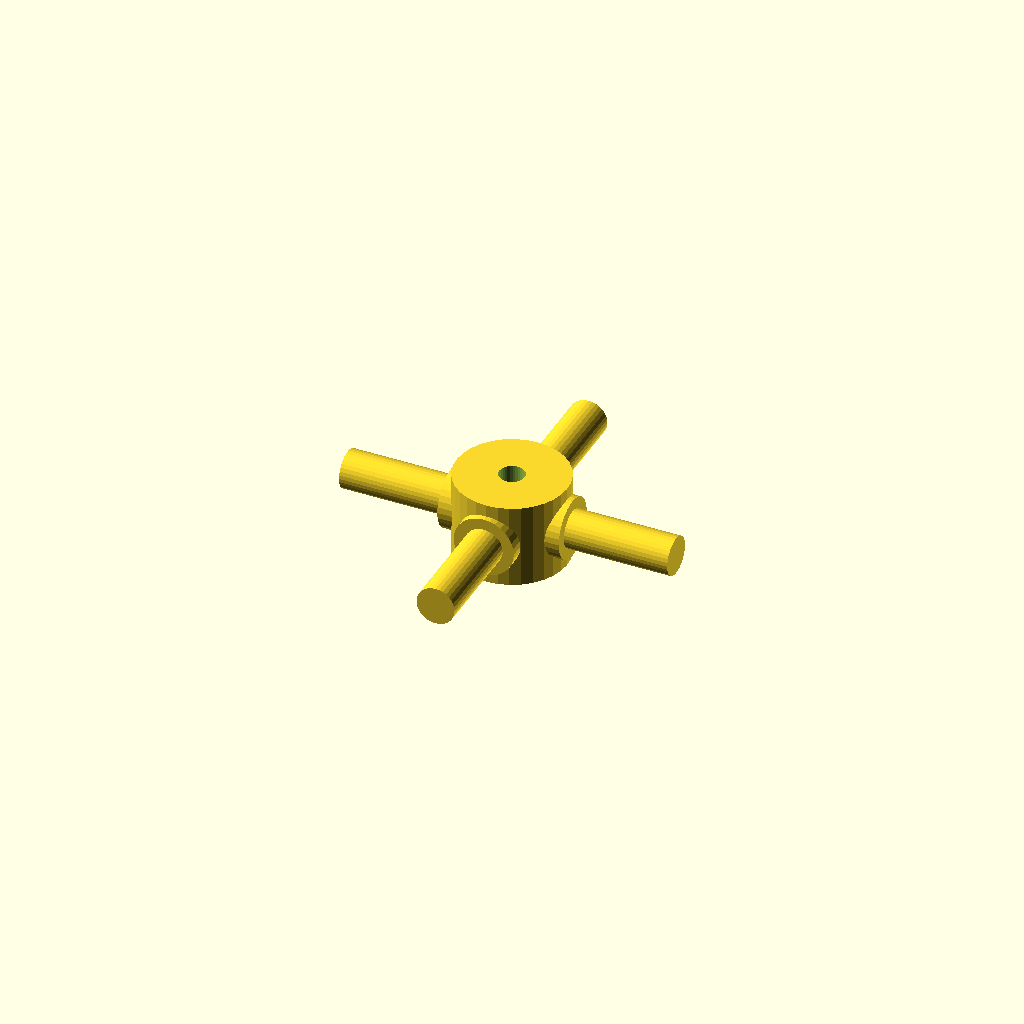
Cell 1 — every parameter at its default value.
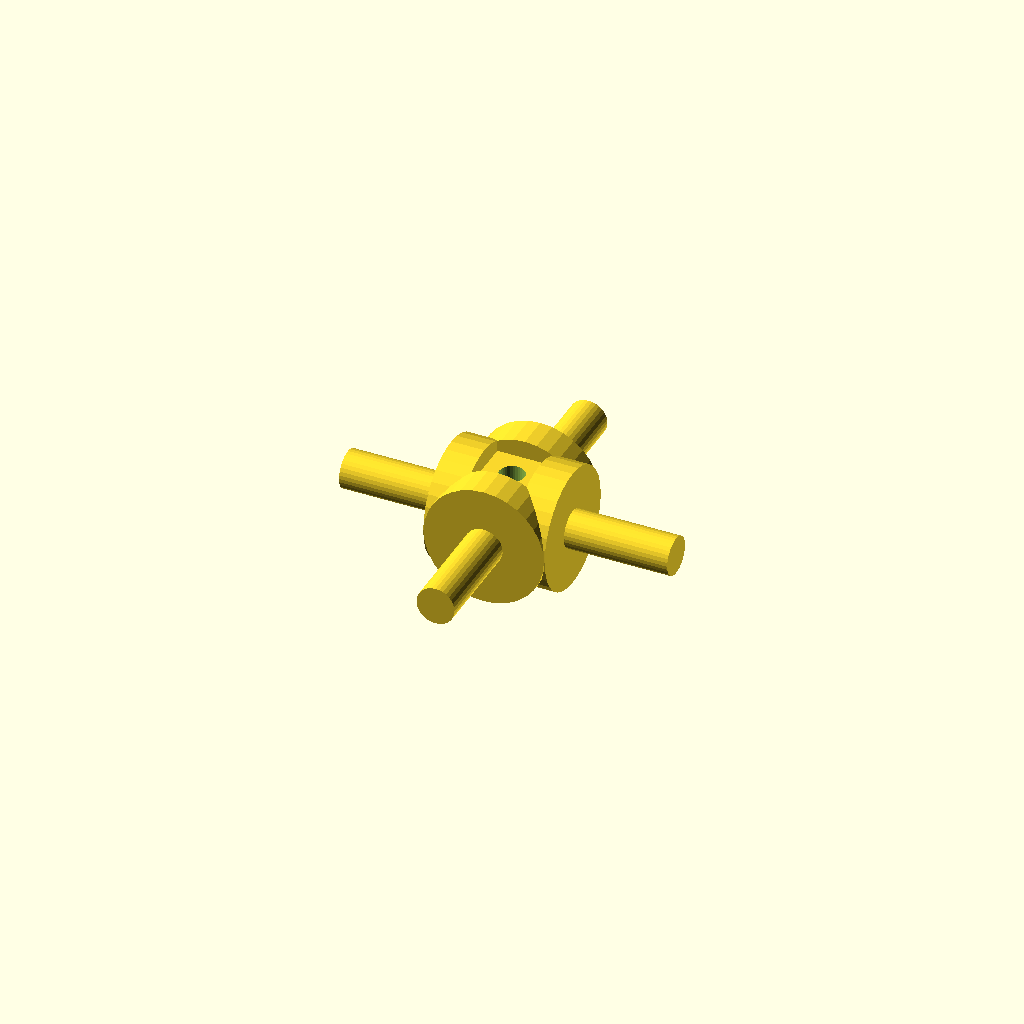
Cell 2 — journal_d set to 19.06, the other parameters unchanged.
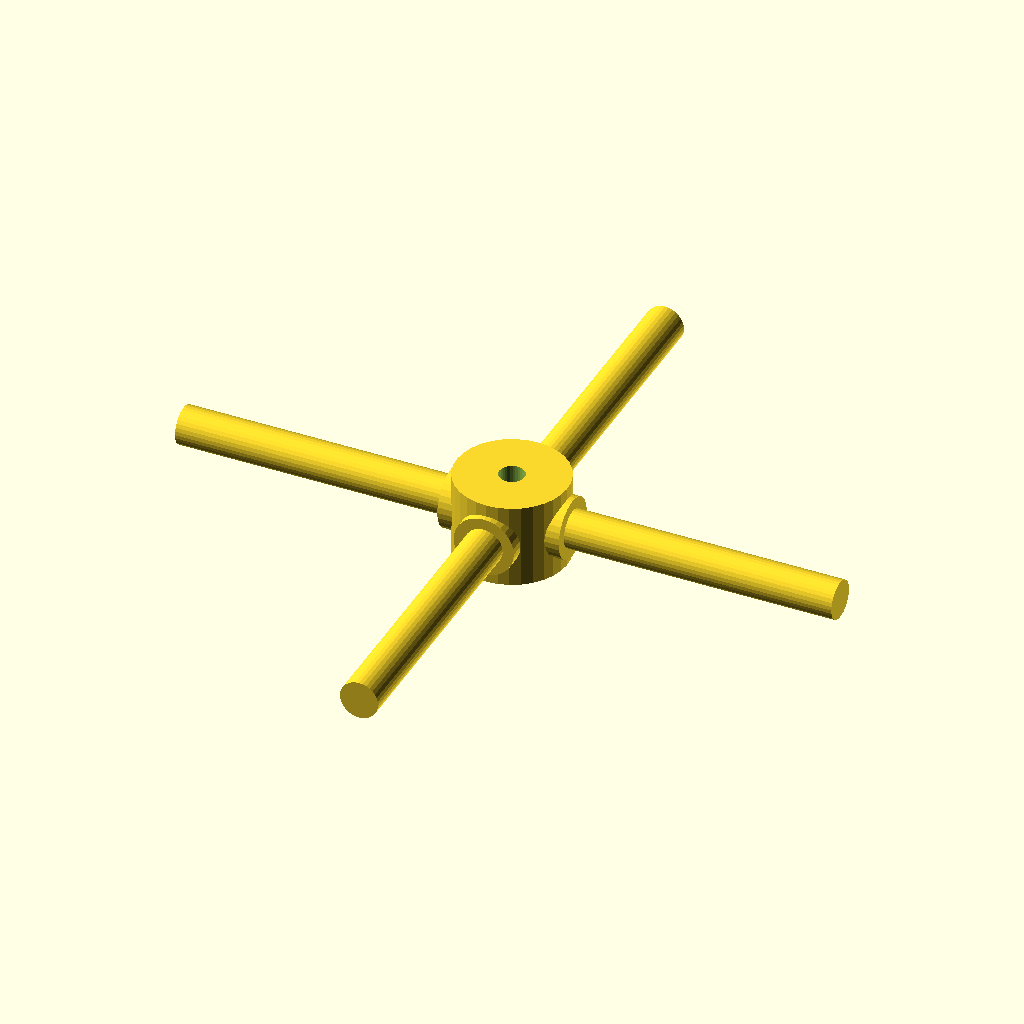
Cell 3 — arm_len set to 52, the other parameters unchanged.
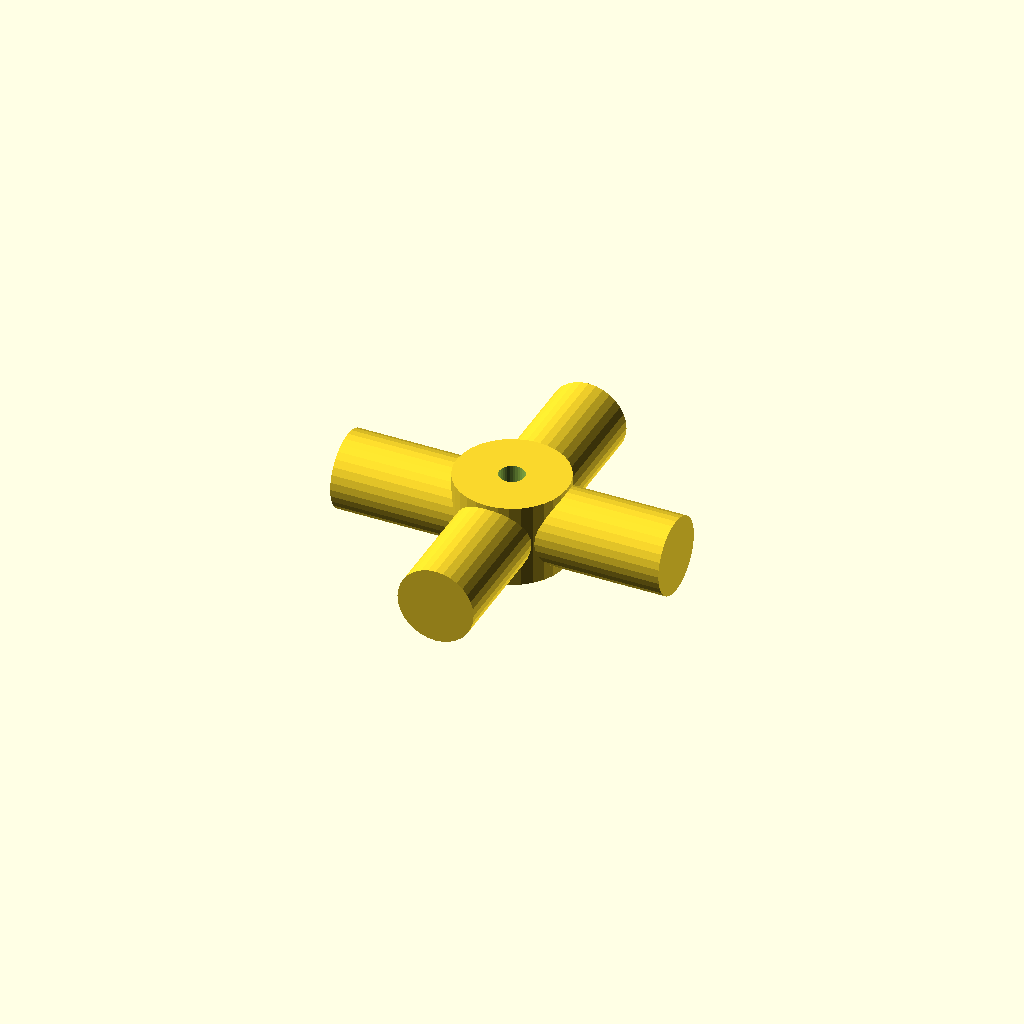
Cell 4: step_d = 12.06 (everything else at default).
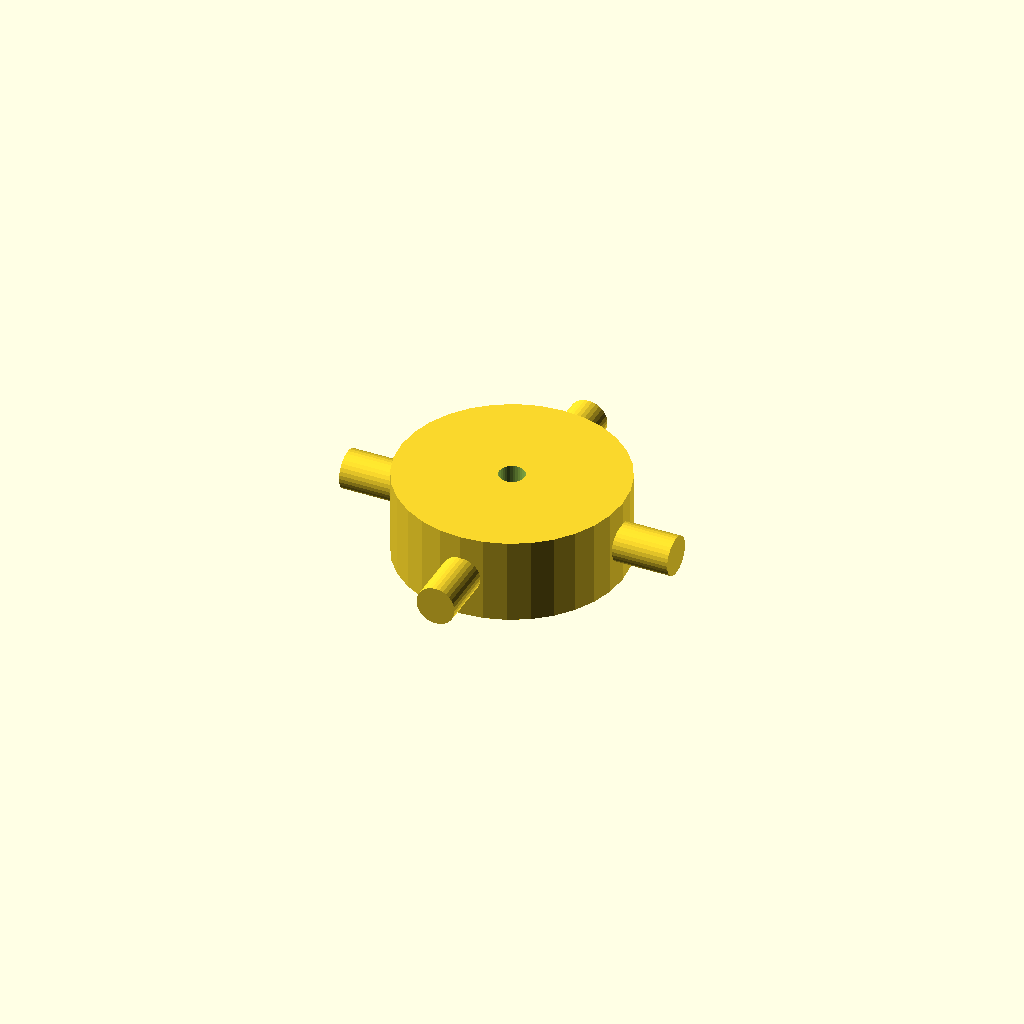
Cell 5: the same model with hub_d = 35.04.
All cells are drawn from one camera (rotation 55°, 0°, 25°, orthographic, colour scheme Cornfield), so only the parameter changes between them.
OpenSCAD source file optional_data/data/gen3/cardans/part_0027.scad:
$fn = 32;

// ----------------------------------------------------------------------
// Cardan cross: 52 mm span, 9.53 mm trunnions
// ----------------------------------------------------------------------

// --- parameters (mm) ---
journal_d = 9.53;         // trunnion diameter
arm_len = 26;             // trunnion length from the centre
step_r = 3.24;            // step position from the centre
step_d = 6.03;            // journal diameter after the step
hub_d = 17.52;            // hub diameter
hub_h = 13.33;            // hub height
bore_d = 4;               // hub bore

difference() {
  union() {
    /* hub along the joint axis */
    cylinder(h = hub_h, d = hub_d, center = true);
    for (a = [0 : 90 : 270]) rotate([0, 0, a]) {
      /* trunnion, sunk into the hub */
      translate([hub_d / 4, 0, 0]) rotate([0, 90, 0]) cylinder(h = step_r + 2, d = journal_d);
      /* stepped journal out to the tip */
      translate([step_r - 0.5, 0, 0]) rotate([0, 90, 0]) cylinder(h = arm_len + 0.5 - step_r, d = step_d);
    }
  }
  /* lubrication bore through the hub, 2.5 mm clear on both sides */
  translate([0, 0, -hub_h / 2 - 2.5]) cylinder(h = hub_h + 5, d = bore_d);
}
Customizer parameters (derived from the source; name, type, default, range or options):
journal_d: number, default 9.53
arm_len: number, default 26
step_r: number, default 3.24
step_d: number, default 6.03
hub_d: number, default 17.52
hub_h: number, default 13.33
bore_d: number, default 4
